Photos from the image-classification dataset "yolo-dataset" in the GitHub repository thanhnhat23/trashnet. Its 8 classes are: battery, biological waste, cardboard, glass, metal, paper, plastic, trash.

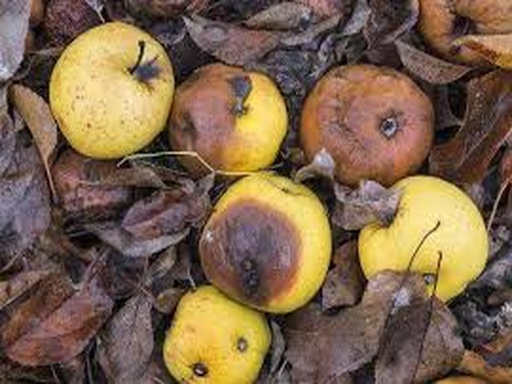
Label: biological waste

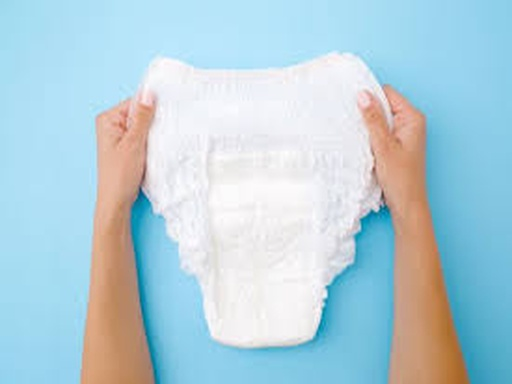
Label: trash

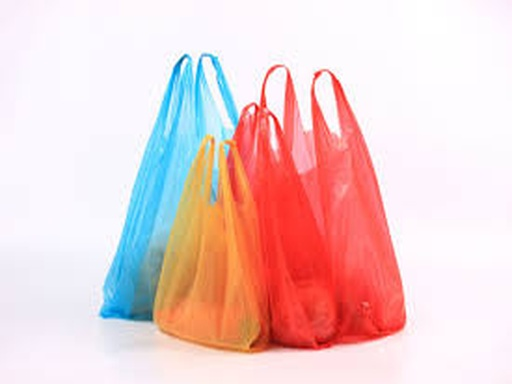
Label: plastic

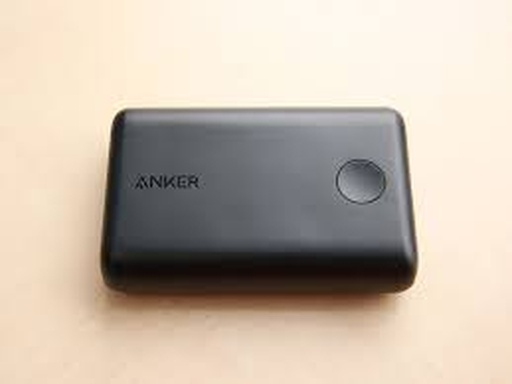
Label: battery

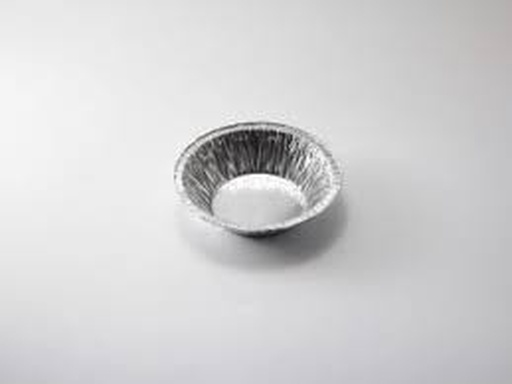
Label: metal

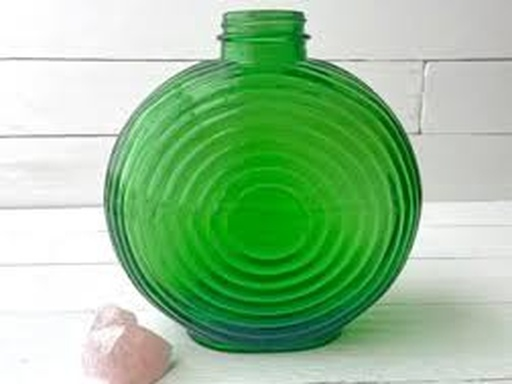
Label: glass
